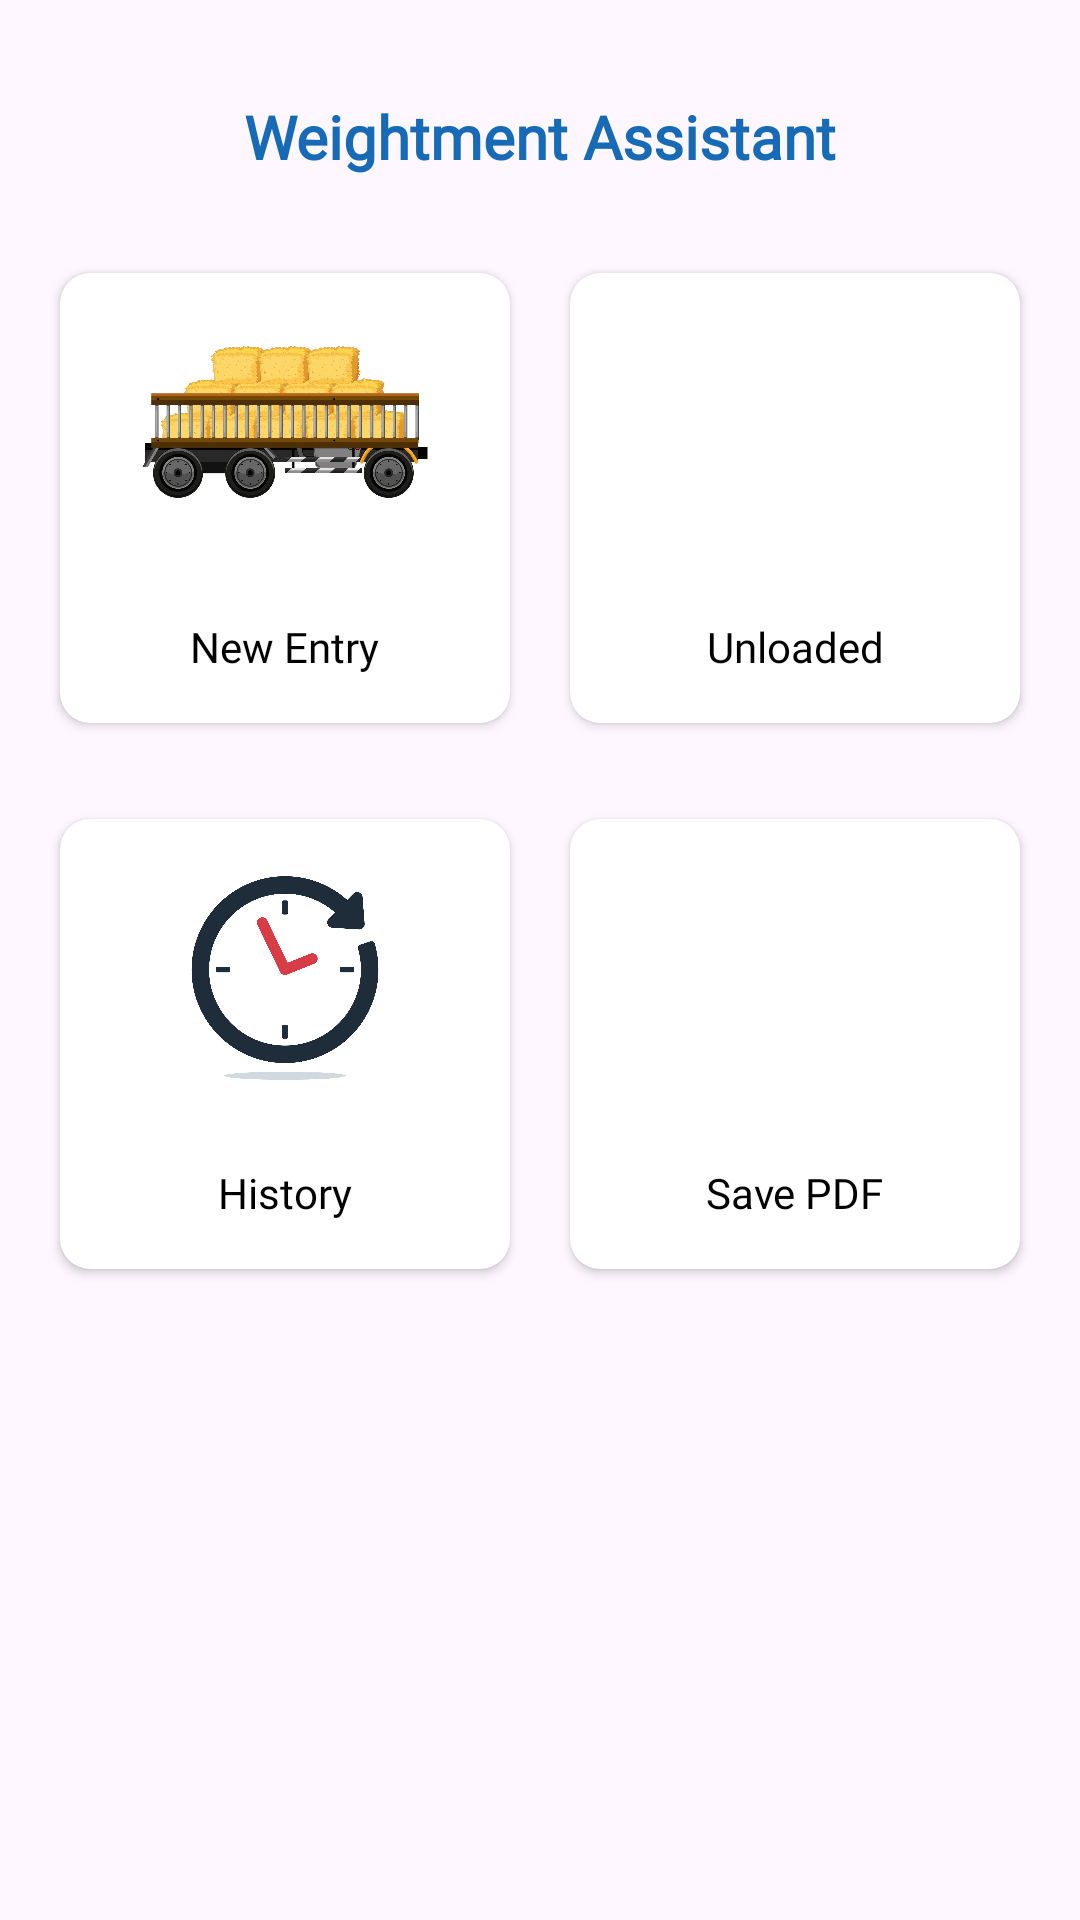

Produce the Android XML layout that renders to this screen, including the resource entries it uses.
<!-- AndroidManifest.xml: application theme Base.Theme.SarghodhaPC -->
<!-- res/layout/fragment_weightment__dashboard_.xml -->
<?xml version="1.0" encoding="utf-8"?>
<FrameLayout xmlns:android="http://schemas.android.com/apk/res/android"
    xmlns:app="http://schemas.android.com/apk/res-auto"
    xmlns:tools="http://schemas.android.com/tools"
    android:layout_width="match_parent"
    android:layout_height="match_parent"
    tools:context=".UI.Fragments.Weightment_Dashboard_Fragment">

    <androidx.constraintlayout.widget.ConstraintLayout
        android:layout_width="match_parent"
        android:layout_height="match_parent">

        
        <TextView
            android:id="@+id/textView2"
            android:layout_width="wrap_content"
            android:layout_height="wrap_content"
            android:layout_marginTop="32dp"
            android:fontFamily="@font/poppins_semibold"
            android:text="Weightment Assistant"
            android:textColor="#176AB5"
            android:textSize="20sp"
            android:textStyle="bold"
            app:layout_constraintEnd_toEndOf="parent"
            app:layout_constraintStart_toStartOf="parent"
            app:layout_constraintTop_toTopOf="parent" />

        
        <androidx.core.widget.NestedScrollView
            android:layout_width="match_parent"
            android:layout_height="0dp"
            android:fillViewport="true"
            app:layout_constraintTop_toBottomOf="@id/textView2"
            app:layout_constraintBottom_toBottomOf="parent">

            <androidx.constraintlayout.widget.ConstraintLayout
                android:id="@+id/constraintLayout2"
                android:layout_width="match_parent"
                android:layout_height="wrap_content"
                android:paddingBottom="16dp">

                
                <androidx.cardview.widget.CardView
                    android:id="@+id/cardView"
                    android:layout_width="150dp"
                    android:layout_height="150dp"
                    android:layout_marginTop="32dp"
                    app:cardCornerRadius="10dp"
                    app:layout_constraintEnd_toStartOf="@+id/cardView2"
                    app:layout_constraintStart_toStartOf="parent"
                    app:layout_constraintTop_toTopOf="parent">

                    <androidx.constraintlayout.widget.ConstraintLayout
                        android:layout_width="match_parent"
                        android:layout_height="match_parent">

                        <ImageView
                            android:id="@+id/imageView1"
                            android:layout_width="100dp"
                            android:layout_height="100dp"
                            android:src="@drawable/loaded_truck"
                            app:layout_constraintEnd_toEndOf="parent"
                            app:layout_constraintStart_toStartOf="parent"
                            app:layout_constraintTop_toTopOf="parent" />

                        <TextView
                            android:id="@+id/textView1"
                            android:layout_width="wrap_content"
                            android:layout_height="wrap_content"
                            android:layout_marginBottom="16dp"
                            android:fontFamily="@font/poppins_semibold"
                            android:text="New Entry"
                            android:textColor="#000000"
                            android:textSize="14sp"
                            app:layout_constraintBottom_toBottomOf="parent"
                            app:layout_constraintEnd_toEndOf="parent"
                            app:layout_constraintStart_toStartOf="parent" />
                    </androidx.constraintlayout.widget.ConstraintLayout>
                </androidx.cardview.widget.CardView>

                <androidx.cardview.widget.CardView
                    android:id="@+id/cardView2"
                    android:layout_width="150dp"
                    android:layout_height="150dp"
                    android:layout_marginTop="32dp"
                    app:cardCornerRadius="10dp"
                    app:layout_constraintEnd_toEndOf="parent"
                    app:layout_constraintStart_toEndOf="@+id/cardView"
                    app:layout_constraintTop_toTopOf="parent">

                    <androidx.constraintlayout.widget.ConstraintLayout
                        android:layout_width="match_parent"
                        android:layout_height="match_parent">

                        <ImageView
                            android:id="@+id/imageView2"
                            android:layout_width="110dp"
                            android:layout_height="110dp"
                            android:layout_marginTop="-10dp"
                            android:src="@drawable/truck_add"
                            app:layout_constraintEnd_toEndOf="parent"
                            app:layout_constraintStart_toStartOf="parent"
                            app:layout_constraintTop_toTopOf="parent" />

                        <TextView
                            android:id="@+id/textView5"
                            android:layout_width="wrap_content"
                            android:layout_height="wrap_content"
                            android:layout_marginBottom="16dp"
                            android:fontFamily="@font/poppins_semibold"
                            android:text="Unloaded"
                            android:textColor="#000000"
                            android:textSize="14sp"
                            app:layout_constraintBottom_toBottomOf="parent"
                            app:layout_constraintEnd_toEndOf="parent"
                            app:layout_constraintStart_toStartOf="parent" />
                    </androidx.constraintlayout.widget.ConstraintLayout>
                </androidx.cardview.widget.CardView>

                
                <androidx.cardview.widget.CardView
                    android:id="@+id/cardView3"
                    android:layout_width="150dp"
                    android:layout_height="150dp"
                    android:layout_marginTop="32dp"
                    app:cardCornerRadius="10dp"
                    app:layout_constraintEnd_toStartOf="@+id/cardView4"
                    app:layout_constraintStart_toStartOf="parent"
                    app:layout_constraintTop_toBottomOf="@+id/cardView">

                    <androidx.constraintlayout.widget.ConstraintLayout
                        android:layout_width="match_parent"
                        android:layout_height="match_parent">

                        <ImageView
                            android:id="@+id/imageView3"
                            android:layout_width="90dp"
                            android:layout_height="90dp"
                            android:layout_marginTop="8dp"
                            android:src="@drawable/history"
                            app:layout_constraintEnd_toEndOf="parent"
                            app:layout_constraintStart_toStartOf="parent"
                            app:layout_constraintTop_toTopOf="parent" />

                        <TextView
                            android:id="@+id/textView6"
                            android:layout_width="wrap_content"
                            android:layout_height="wrap_content"
                            android:layout_marginBottom="16dp"
                            android:fontFamily="@font/poppins_semibold"
                            android:text="History"
                            android:textColor="#000000"
                            android:textSize="14sp"
                            app:layout_constraintBottom_toBottomOf="parent"
                            app:layout_constraintEnd_toEndOf="parent"
                            app:layout_constraintStart_toStartOf="parent" />
                    </androidx.constraintlayout.widget.ConstraintLayout>
                </androidx.cardview.widget.CardView>

                <androidx.cardview.widget.CardView
                    android:id="@+id/cardView4"
                    android:layout_width="150dp"
                    android:layout_height="150dp"
                    android:layout_marginTop="32dp"
                    app:cardCornerRadius="10dp"
                    app:layout_constraintEnd_toEndOf="parent"
                    app:layout_constraintStart_toEndOf="@+id/cardView3"
                    app:layout_constraintTop_toBottomOf="@+id/cardView2">

                    <androidx.constraintlayout.widget.ConstraintLayout
                        android:layout_width="match_parent"
                        android:layout_height="match_parent">

                        <ImageView
                            android:id="@+id/imageView4"
                            android:layout_width="120dp"
                            android:layout_height="120dp"
                            android:src="@drawable/file"
                            app:layout_constraintEnd_toEndOf="parent"
                            app:layout_constraintStart_toStartOf="parent"
                            app:layout_constraintTop_toTopOf="parent" />

                        <TextView
                            android:id="@+id/textView4"
                            android:layout_width="wrap_content"
                            android:layout_height="wrap_content"
                            android:layout_marginBottom="16dp"
                            android:fontFamily="@font/poppins_semibold"
                            android:text="Save PDF"
                            android:textColor="#000000"
                            android:textSize="14sp"
                            app:layout_constraintBottom_toBottomOf="parent"
                            app:layout_constraintEnd_toEndOf="parent"
                            app:layout_constraintStart_toStartOf="parent" />
                    </androidx.constraintlayout.widget.ConstraintLayout>
                </androidx.cardview.widget.CardView>

            </androidx.constraintlayout.widget.ConstraintLayout>
        </androidx.core.widget.NestedScrollView>

    </androidx.constraintlayout.widget.ConstraintLayout>
</FrameLayout>
<!-- resources referenced by this layout -->
<resources>
  <!-- drawable history: png bitmap (drawable, 496317 bytes) -->
  <!-- drawable loaded_truck: png bitmap (drawable, 625140 bytes) -->
  <style name="Base.Theme.SarghodhaPC" parent="Theme.Material3.Light.NoActionBar">
          
          
  
      </style>
</resources>
